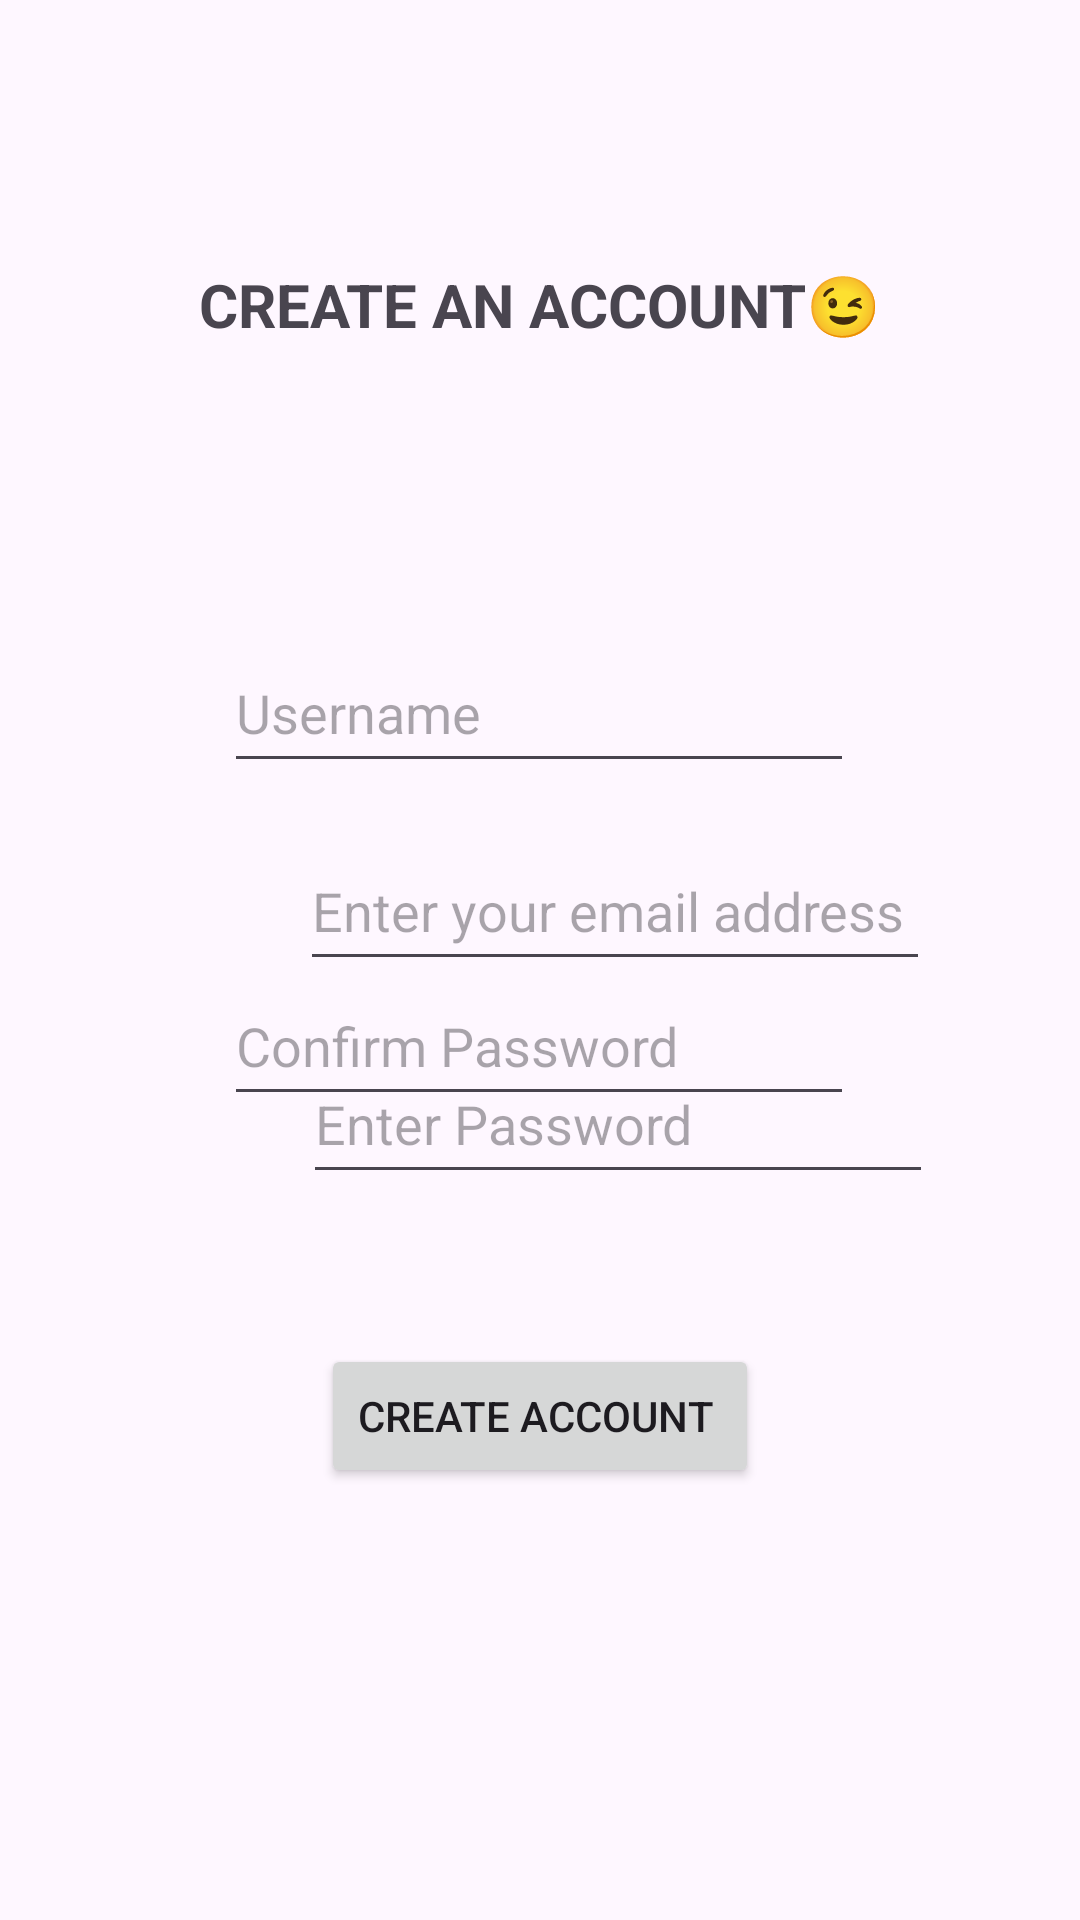

Here is an Android app screen rendered from its layout file. Give the layout XML and the strings, colors and styles it references.
<!-- AndroidManifest.xml: application theme Theme.MCPRO -->
<!-- res/layout/activity_sign_up_page.xml -->
<?xml version="1.0" encoding="utf-8"?>
<androidx.constraintlayout.widget.ConstraintLayout xmlns:android="http://schemas.android.com/apk/res/android"
    xmlns:app="http://schemas.android.com/apk/res-auto"
    xmlns:tools="http://schemas.android.com/tools"
    android:id="@+id/main"
    android:layout_width="match_parent"
    android:layout_height="match_parent"
    tools:context=".SignUpPage">

    <EditText
        android:id="@+id/usernametext"
        android:layout_width="wrap_content"
        android:layout_height="50dp"
        android:layout_marginTop="96dp"
        android:ems="10"
        android:hint="Username"
        android:inputType="text"
        app:layout_constraintEnd_toEndOf="parent"
        app:layout_constraintHorizontal_bias="0.497"
        app:layout_constraintStart_toStartOf="parent"
        app:layout_constraintTop_toBottomOf="@+id/txtDisplay" />

    <EditText
        android:id="@+id/email"
        android:layout_width="wrap_content"
        android:layout_height="50dp"
        android:layout_marginStart="100dp"
        android:layout_marginTop="16dp"
        android:ems="10"
        android:hint="Enter your email address"
        android:inputType="textEmailAddress"
        app:layout_constraintStart_toStartOf="parent"
        app:layout_constraintTop_toBottomOf="@+id/usernametext" />

    <EditText
        android:id="@+id/Password"
        android:layout_width="wrap_content"
        android:layout_height="50dp"
        android:layout_marginStart="101dp"
        android:layout_marginTop="21dp"
        android:ems="10"
        android:hint="Enter Password"
        android:inputType="textPassword"
        app:layout_constraintStart_toStartOf="parent"
        app:layout_constraintTop_toBottomOf="@+id/email" />

    <EditText
        android:id="@+id/ConfirmPassword"
        android:layout_width="wrap_content"
        android:layout_height="50dp"
        android:layout_marginBottom="76dp"
        android:ems="10"
        android:hint="Confirm Password"
        android:inputType="textPassword"
        app:layout_constraintBottom_toTopOf="@+id/BtnCreateAccount"
        app:layout_constraintEnd_toEndOf="parent"
        app:layout_constraintHorizontal_bias="0.497"
        app:layout_constraintStart_toStartOf="parent" />

    <Button
        android:id="@+id/BtnCreateAccount"
        android:layout_width="wrap_content"
        android:layout_height="wrap_content"
        android:layout_marginBottom="144dp"
        android:text="CREATE ACCOUNT "
        app:layout_constraintBottom_toBottomOf="parent"
        app:layout_constraintEnd_toEndOf="parent"
        app:layout_constraintStart_toStartOf="parent" />

    <TextView
        android:id="@+id/txtDisplay"
        android:layout_width="wrap_content"
        android:layout_height="wrap_content"
        android:layout_marginTop="88dp"
        android:text="CREATE AN ACCOUNT😉"
        android:textSize="20sp"
        android:textStyle="bold"
        app:layout_constraintEnd_toEndOf="parent"
        app:layout_constraintStart_toStartOf="parent"
        app:layout_constraintTop_toTopOf="parent" />
</androidx.constraintlayout.widget.ConstraintLayout>
<!-- resources referenced by this layout -->
<resources>
  <style name="Theme.MCPRO" parent="Base.Theme.MCPRO" />
  <style name="Base.Theme.MCPRO" parent="Theme.Material3.DayNight.NoActionBar">
          
          
      </style>
</resources>
